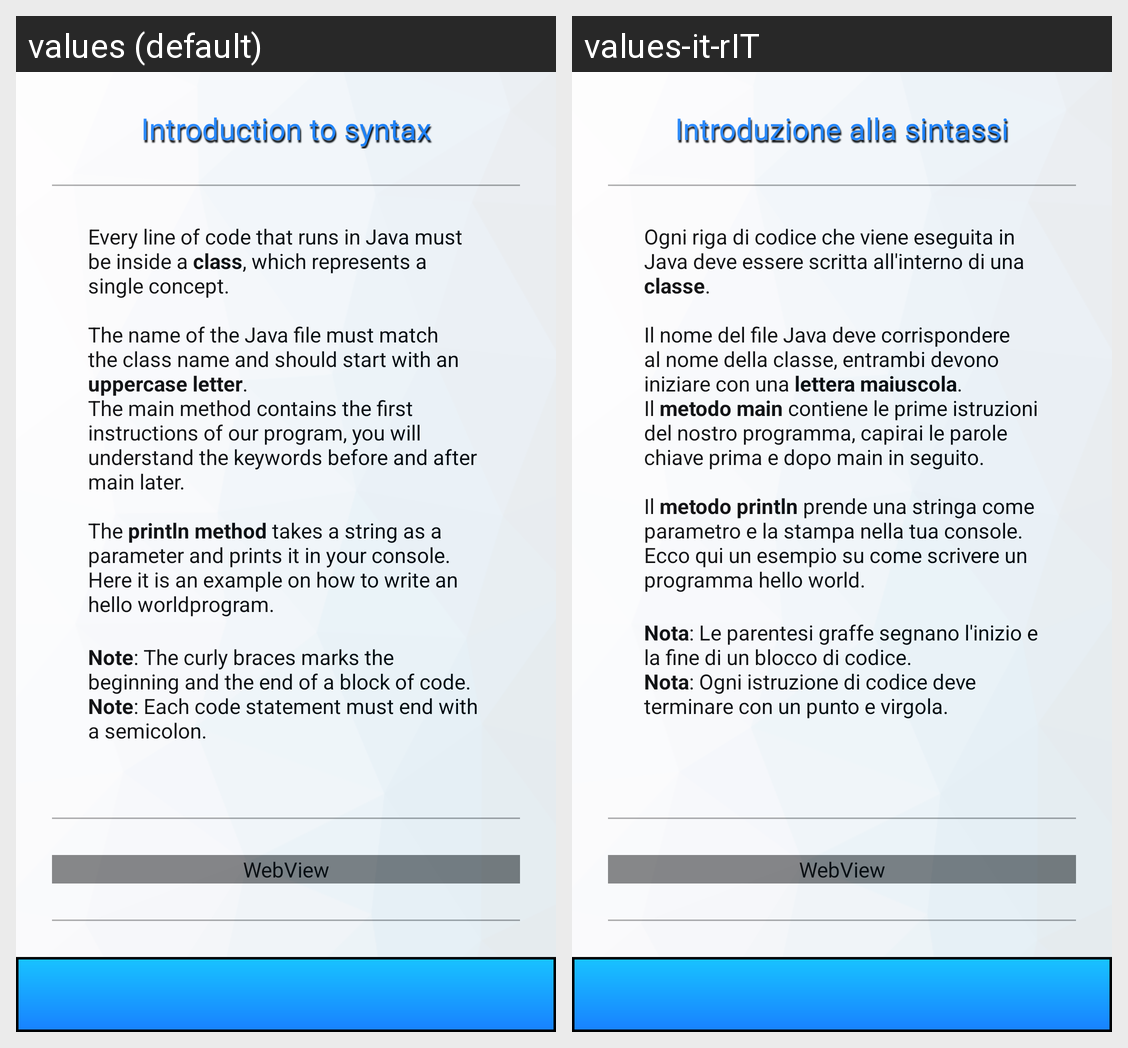

For this localized Android screen grid, give each drawn string resource with its value in every locale shown.
Android screen res/layout/activity_java_introduction.xml rendered under 2 locales, left to right: values (default), values-it-rIT. Device: Nexus 5 (rendered at 1080×1920; each locale shown at half size, 540×960, under a caption strip naming it); theme Theme.QuizCode.
Strings drawn on this screen, with the default value and each locale's value (text and hints the layout hard-codes, and strings that could not be matched under every locale, appear in the picture but are not listed):

java_introduction_t1
  values: Every line of code that runs in Java must be inside a class, which represents a single concept.
      
      The name of the Java file must match the class name and should start with an uppercase letter.
      The main method contains the first instructions of our program, you will understand the keywords before and after main later.
      
      The println method takes a string as a parameter and prints it in your console. …[clipped]
  values-it-rIT: Ogni riga di codice che viene eseguita in Java deve essere scritta all'interno di una classe.
      
      Il nome del file Java deve corrispondere al nome della classe, entrambi devono iniziare con una lettera maiuscola.
      Il metodo main contiene le prime istruzioni del nostro programma, capirai le parole chiave prima e dopo main in seguito.
      
      Il metodo println prende una stringa come parametro e la stampa …[clipped]

java_introduction_t2
  values: 
      Note: The curly braces marks the beginning and the end of a block of code.
      Note: Each code statement must end with a semicolon.
  values-it-rIT: 
      Nota: Le parentesi graffe segnano l'inizio e la fine di un blocco di codice.
      Nota: Ogni istruzione di codice deve terminare con un punto e virgola.

java_introduction_name
  values: Introduction to syntax
  values-it-rIT: Introduzione alla sintassi
